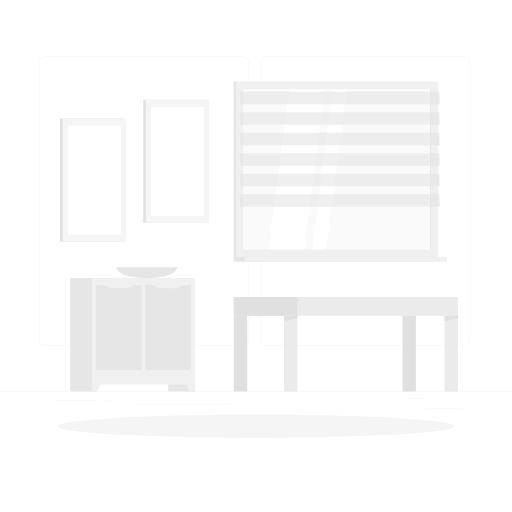
t = 0.00 s
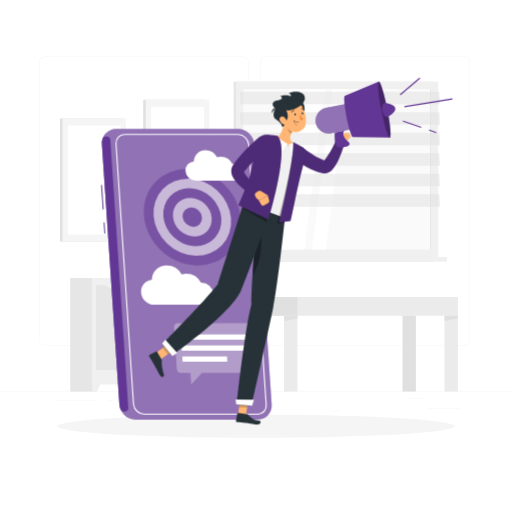
t = 2.00 s
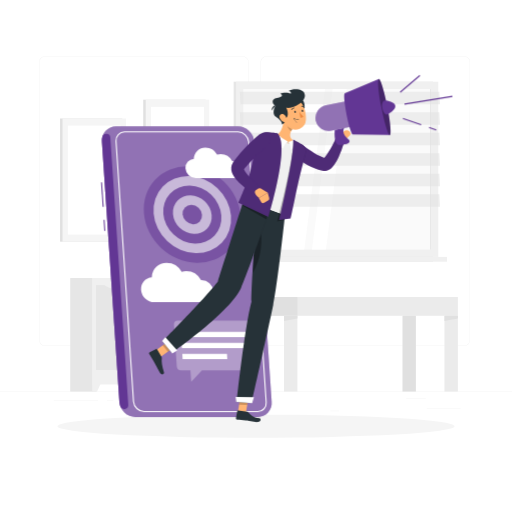
t = 2.75 s
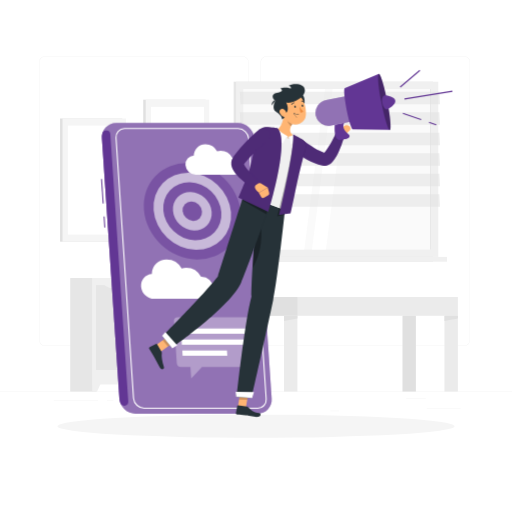
t = 4.25 s
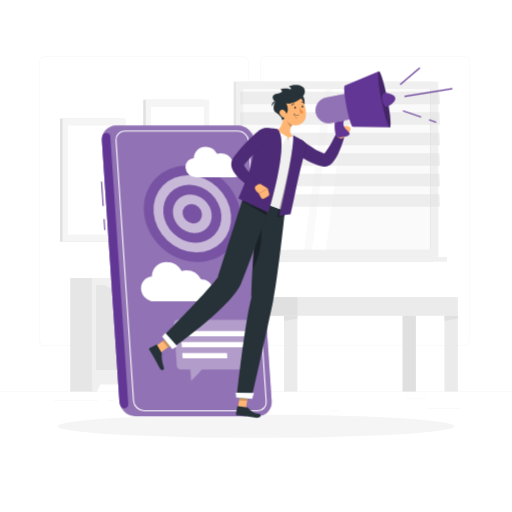
t = 5.00 s
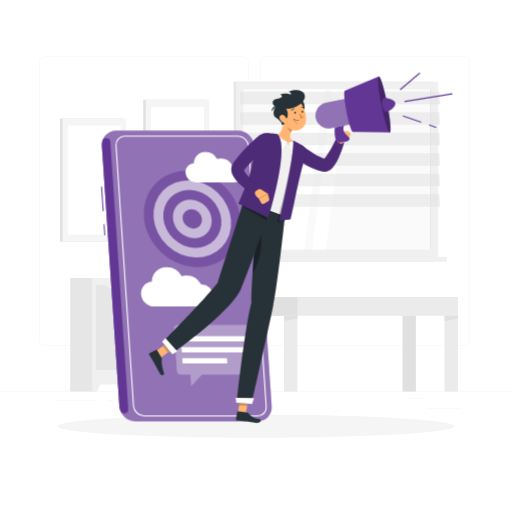
t = 6.50 s

The animated SVG that drew these frames (rendered in a browser with its animation timeline set to each time). Animation: 4 CSS @keyframes rules; one cycle of 8.00 s, repeats indefinitely.

<svg class="animated" id="freepik_stories-mobile-marketing" xmlns="http://www.w3.org/2000/svg" viewBox="0 0 500 500" version="1.1" xmlns:xlink="http://www.w3.org/1999/xlink" xmlns:svgjs="http://svgjs.com/svgjs"><style>svg#freepik_stories-mobile-marketing:not(.animated) .animable {opacity: 0;}svg#freepik_stories-mobile-marketing.animated #freepik--Smartphone--inject-39 {animation: 1s 1 forwards cubic-bezier(.36,-0.01,.5,1.38) zoomIn,6s Infinite  linear floating;animation-delay: 0s,1s;}svg#freepik_stories-mobile-marketing.animated #freepik--Character--inject-39 {animation: 1s 1 forwards cubic-bezier(.36,-0.01,.5,1.38) slideLeft,6s Infinite  linear floating;animation-delay: 0.5s,1.5s;opacity: 0}svg#freepik_stories-mobile-marketing.animated #freepik--Megaphone--inject-39 {animation: 1s 1 forwards cubic-bezier(.36,-0.01,.5,1.38) slideRight,6s Infinite  linear floating;animation-delay: 1s,2s;opacity: 0}            @keyframes zoomIn {                0% {                    opacity: 0;                    transform: scale(0.5);                }                100% {                    opacity: 1;                    transform: scale(1);                }            }                    @keyframes floating {                0% {                    opacity: 1;                    transform: translateY(0px);                }                50% {                    transform: translateY(-10px);                }                100% {                    opacity: 1;                    transform: translateY(0px);                }            }                    @keyframes slideLeft {                0% {                    opacity: 0;                    transform: translateX(-30px);                }                100% {                    opacity: 1;                    transform: translateX(0);                }            }                    @keyframes slideRight {                0% {                    opacity: 0;                    transform: translateX(30px);                }                100% {                    opacity: 1;                    transform: translateX(0);                }            }        </style><g id="freepik--background-complete--inject-39" class="animable" style="transform-origin: 250px 228.23px;"><rect y="382.4" width="500" height="0.25" style="fill: rgb(235, 235, 235); transform-origin: 250px 382.525px;" id="elcmhmnok8fdd" class="animable"></rect><rect x="416.78" y="398.49" width="33.12" height="0.25" style="fill: rgb(235, 235, 235); transform-origin: 433.34px 398.615px;" id="eleum9szkce05" class="animable"></rect><rect x="322.53" y="401.21" width="8.69" height="0.25" style="fill: rgb(235, 235, 235); transform-origin: 326.875px 401.335px;" id="eld0hmotxxo9u" class="animable"></rect><rect x="396.59" y="389.21" width="19.19" height="0.25" style="fill: rgb(235, 235, 235); transform-origin: 406.185px 389.335px;" id="el253jxxwt1zk" class="animable"></rect><rect x="52.46" y="390.89" width="43.19" height="0.25" style="fill: rgb(235, 235, 235); transform-origin: 74.055px 391.015px;" id="elbeq9krz7j4w" class="animable"></rect><rect x="104.56" y="390.89" width="6.33" height="0.25" style="fill: rgb(235, 235, 235); transform-origin: 107.725px 391.015px;" id="el6m3mq6dkegt" class="animable"></rect><rect x="131.47" y="395.11" width="93.68" height="0.25" style="fill: rgb(235, 235, 235); transform-origin: 178.31px 395.235px;" id="eltug8adhas8g" class="animable"></rect><path d="M237,337.8H43.91a5.71,5.71,0,0,1-5.7-5.71V60.66A5.71,5.71,0,0,1,43.91,55H237a5.71,5.71,0,0,1,5.71,5.71V332.09A5.71,5.71,0,0,1,237,337.8ZM43.91,55.2a5.46,5.46,0,0,0-5.45,5.46V332.09a5.46,5.46,0,0,0,5.45,5.46H237a5.47,5.47,0,0,0,5.46-5.46V60.66A5.47,5.47,0,0,0,237,55.2Z" style="fill: rgb(235, 235, 235); transform-origin: 140.46px 196.4px;" id="elulj8dcq64bm" class="animable"></path><path d="M453.31,337.8H260.21a5.72,5.72,0,0,1-5.71-5.71V60.66A5.72,5.72,0,0,1,260.21,55h193.1A5.71,5.71,0,0,1,459,60.66V332.09A5.71,5.71,0,0,1,453.31,337.8ZM260.21,55.2a5.47,5.47,0,0,0-5.46,5.46V332.09a5.47,5.47,0,0,0,5.46,5.46h193.1a5.47,5.47,0,0,0,5.46-5.46V60.66a5.47,5.47,0,0,0-5.46-5.46Z" style="fill: rgb(235, 235, 235); transform-origin: 356.75px 196.4px;" id="elncffeugqwpd" class="animable"></path><rect x="228.15" y="79.78" width="194.79" height="171.1" style="fill: rgb(230, 230, 230); transform-origin: 325.545px 165.33px;" id="el2dqz899d3ll" class="animable"></rect><rect x="230.53" y="79.78" width="197.5" height="171.1" style="fill: rgb(240, 240, 240); transform-origin: 329.28px 165.33px;" id="elqiqk6be9x2" class="animable"></rect><rect x="228.15" y="250.87" width="194.79" height="4.72" style="fill: rgb(230, 230, 230); transform-origin: 325.545px 253.23px;" id="el2rde7dfaa19" class="animable"></rect><rect x="238.99" y="250.87" width="197.5" height="4.72" style="fill: rgb(240, 240, 240); transform-origin: 337.74px 253.23px;" id="elgsilt3r72jh" class="animable"></rect><g id="elt2ra7ian8wo"><rect x="250.84" y="73.69" width="156.88" height="183.27" style="fill: rgb(250, 250, 250); transform-origin: 329.28px 165.325px; transform: rotate(90deg);" class="animable"></rect></g><polygon points="262.17 243.76 282.38 86.89 317.37 86.89 297.15 243.76 262.17 243.76" style="fill: rgb(255, 255, 255); transform-origin: 289.77px 165.325px;" id="elb759hdb2vkr" class="animable"></polygon><polygon points="304.66 243.76 324.88 86.89 338.52 86.89 318.3 243.76 304.66 243.76" style="fill: rgb(255, 255, 255); transform-origin: 321.59px 165.325px;" id="eljpp4lgizrro" class="animable"></polygon><g id="elbhrh4g9t4wm"><rect x="342.02" y="164.87" width="156.88" height="0.9" style="fill: rgb(230, 230, 230); transform-origin: 420.46px 165.32px; transform: rotate(90deg);" class="animable"></rect></g><g id="elm1tn06mxxbj"><polygon points="429.7 101.84 234.91 101.84 234.26 89.65 429.05 89.65 429.7 101.84" style="fill: rgb(224, 224, 224); opacity: 0.5; transform-origin: 331.98px 95.745px;" class="animable"></polygon></g><g id="elio9i4hy8db"><polygon points="429.7 121.87 234.91 121.87 234.26 109.69 429.05 109.69 429.7 121.87" style="fill: rgb(224, 224, 224); opacity: 0.5; transform-origin: 331.98px 115.78px;" class="animable"></polygon></g><g id="elmunpg5yx0a"><polygon points="429.7 141.9 234.91 141.9 234.26 129.72 429.05 129.72 429.7 141.9" style="fill: rgb(224, 224, 224); opacity: 0.5; transform-origin: 331.98px 135.81px;" class="animable"></polygon></g><g id="elix4cjes035f"><polygon points="429.7 161.94 234.91 161.94 234.26 149.75 429.05 149.75 429.7 161.94" style="fill: rgb(224, 224, 224); opacity: 0.5; transform-origin: 331.98px 155.845px;" class="animable"></polygon></g><g id="elryymvrkdws"><polygon points="429.7 181.97 234.91 181.97 234.26 169.78 429.05 169.78 429.7 181.97" style="fill: rgb(224, 224, 224); opacity: 0.5; transform-origin: 331.98px 175.875px;" class="animable"></polygon></g><g id="el23ljrknlfprh"><polygon points="429.7 202 234.91 202 234.26 189.81 429.05 189.81 429.7 202" style="fill: rgb(224, 224, 224); opacity: 0.5; transform-origin: 331.98px 195.905px;" class="animable"></polygon></g><rect x="58.65" y="115.72" width="60.85" height="120.31" style="fill: rgb(224, 224, 224); transform-origin: 89.075px 175.875px;" id="elpahjzd5bfld" class="animable"></rect><rect x="61.06" y="115.72" width="62.05" height="120.31" style="fill: rgb(245, 245, 245); transform-origin: 92.085px 175.875px;" id="elkmeimnb2m3" class="animable"></rect><g id="elj08ni4ji19l"><rect x="38.89" y="150.04" width="106.39" height="51.65" style="fill: rgb(255, 255, 255); transform-origin: 92.085px 175.865px; transform: rotate(-90deg);" class="animable"></rect></g><rect x="139.89" y="97.36" width="60.85" height="120.31" style="fill: rgb(224, 224, 224); transform-origin: 170.315px 157.515px;" id="el3g569vvp7kj" class="animable"></rect><rect x="142.3" y="97.36" width="62.05" height="120.31" style="fill: rgb(245, 245, 245); transform-origin: 173.325px 157.515px;" id="elbbipg17nfzt" class="animable"></rect><g id="elrvvyq0xvqwn"><rect x="120.13" y="131.68" width="106.39" height="51.66" style="fill: rgb(255, 255, 255); transform-origin: 173.325px 157.51px; transform: rotate(-90deg);" class="animable"></rect></g><rect x="164.32" y="271.52" width="25.61" height="110.88" style="fill: rgb(230, 230, 230); transform-origin: 177.125px 326.96px;" id="elyvdo3mbvl2" class="animable"></rect><polygon points="185.07 382.4 189.93 382.4 189.93 371.11 179.97 371.11 185.07 382.4" style="fill: rgb(240, 240, 240); transform-origin: 184.95px 376.755px;" id="elzae7xiwty1h" class="animable"></polygon><rect x="68.59" y="271.52" width="25.61" height="110.88" style="fill: rgb(230, 230, 230); transform-origin: 81.395px 326.96px;" id="elq0oqbm489o" class="animable"></rect><rect x="89.95" y="271.52" width="99.98" height="103.95" style="fill: rgb(240, 240, 240); transform-origin: 139.94px 323.495px;" id="el3wr90migfrq" class="animable"></rect><g id="elkv49z2qfknr"><rect x="122.41" y="297.6" width="82.92" height="44.58" style="fill: rgb(230, 230, 230); transform-origin: 163.87px 319.89px; transform: rotate(-90deg);" class="animable"></rect></g><g id="elk3u924j6ger"><rect x="74.56" y="297.6" width="82.92" height="44.58" style="fill: rgb(230, 230, 230); transform-origin: 116.02px 319.89px; transform: rotate(-90deg);" class="animable"></rect></g><path d="M120.43,281.6h-8.82A15.62,15.62,0,0,1,101.48,278h29.08A15.62,15.62,0,0,1,120.43,281.6Z" style="fill: rgb(240, 240, 240); transform-origin: 116.02px 279.8px;" id="elu51mlnke04" class="animable"></path><path d="M168.73,281.6h-8.82A15.6,15.6,0,0,1,149.78,278h29.08A15.62,15.62,0,0,1,168.73,281.6Z" style="fill: rgb(240, 240, 240); transform-origin: 164.32px 279.8px;" id="el12tc0e7kwq0q" class="animable"></path><polygon points="94.82 382.4 89.95 382.4 89.95 371.11 99.92 371.11 94.82 382.4" style="fill: rgb(240, 240, 240); transform-origin: 94.935px 376.755px;" id="elaa3r3r87fpj" class="animable"></polygon><path d="M113.42,260.94s.76,10.58,29.91,10.58,29.91-10.58,29.91-10.58Z" style="fill: rgb(230, 230, 230); transform-origin: 143.33px 266.23px;" id="elnfhjuzc39ki" class="animable"></path><g id="elpg283s3bzt"><rect x="228.33" y="290.05" width="218.82" height="18.32" style="fill: rgb(235, 235, 235); transform-origin: 337.74px 299.21px; transform: rotate(180deg);" class="animable"></rect></g><g id="elcxarljergn"><rect x="228.33" y="290.05" width="62.11" height="18.32" style="fill: rgb(224, 224, 224); transform-origin: 259.385px 299.21px; transform: rotate(180deg);" class="animable"></rect></g><g id="eleaty1w83j6v"><rect x="434.05" y="308.37" width="13.1" height="74.03" style="fill: rgb(235, 235, 235); transform-origin: 440.6px 345.385px; transform: rotate(180deg);" class="animable"></rect></g><polygon points="434.05 313.5 447.15 310.94 447.15 308.37 434.05 308.37 434.05 313.5" style="fill: rgb(224, 224, 224); transform-origin: 440.6px 310.935px;" id="el85xgg4z1dxe" class="animable"></polygon><g id="elyko7wn0855"><rect x="228.33" y="308.37" width="13.1" height="74.03" style="fill: rgb(224, 224, 224); transform-origin: 234.88px 345.385px; transform: rotate(180deg);" class="animable"></rect></g><g id="elut15ipphyb"><rect x="277.34" y="308.37" width="13.1" height="74.03" style="fill: rgb(235, 235, 235); transform-origin: 283.89px 345.385px; transform: rotate(180deg);" class="animable"></rect></g><polygon points="277.34 313.5 290.44 310.94 290.44 308.37 277.34 308.37 277.34 313.5" style="fill: rgb(224, 224, 224); transform-origin: 283.89px 310.935px;" id="elryyzi0w9bqb" class="animable"></polygon><g id="eljkya5zvltrf"><rect x="393.04" y="308.37" width="13.1" height="74.03" style="fill: rgb(224, 224, 224); transform-origin: 399.59px 345.385px; transform: rotate(180deg);" class="animable"></rect></g></g><g id="freepik--Shadow--inject-39" class="animable" style="transform-origin: 250px 416.24px;"><ellipse id="freepik--path--inject-39" cx="250" cy="416.24" rx="193.89" ry="11.32" style="fill: rgb(245, 245, 245); transform-origin: 250px 416.24px;" class="animable"></ellipse></g><g id="freepik--Smartphone--inject-39" class="animable" style="transform-origin: 182.005px 271.215px;"><path d="M232.51,129.33H113.22A13.62,13.62,0,0,0,99.5,144l17.1,254.4a16,16,0,0,0,15.7,14.7H251.59a13.6,13.6,0,0,0,13.71-14.7L248.2,144A16,16,0,0,0,232.51,129.33Z" style="fill: rgb(98, 54, 148); transform-origin: 182.402px 271.215px;" id="elf8r35iq97lr" class="animable"></path><g id="eljfd3kcyuf1b"><path d="M232.51,129.33H113.22A13.62,13.62,0,0,0,99.5,144l17.1,254.4a16,16,0,0,0,15.7,14.7H251.59a13.6,13.6,0,0,0,13.71-14.7L248.2,144A16,16,0,0,0,232.51,129.33Z" style="fill: rgb(255, 255, 255); opacity: 0.3; transform-origin: 182.402px 271.215px;" class="animable"></path></g><g id="elpwm4awfftl8"><rect x="99.47" y="183.84" width="1" height="24.05" style="fill: rgb(98, 54, 148); transform-origin: 99.97px 195.865px; transform: rotate(-3.84deg);" class="animable"></rect></g><g id="elh3i35mp1yig"><rect x="101.49" y="220.48" width="1" height="10.78" style="fill: rgb(98, 54, 148); transform-origin: 101.99px 225.87px; transform: rotate(-3.85deg);" class="animable"></rect></g><path d="M125.26,401a4,4,0,0,1-7.76,1.66,15.27,15.27,0,0,1-.9-4.21L99.5,144a14.33,14.33,0,0,1,.34-4.27,4,4,0,0,1,7.91.65Z" style="fill: rgb(98, 54, 148); transform-origin: 112.369px 270.945px;" id="el3wwkc21hs3k" class="animable"></path><path d="M251.59,408.33H140.76a11.24,11.24,0,0,1-10.89-10.22l-17.1-254.39a8.79,8.79,0,0,1,8.91-9.57H232.51a11.24,11.24,0,0,1,10.89,10.21l17.1,254.4a8.81,8.81,0,0,1-8.91,9.57ZM121.68,135.22a7.73,7.73,0,0,0-7.84,8.43L130.94,398a10.13,10.13,0,0,0,9.82,9.22H251.59a7.73,7.73,0,0,0,7.84-8.43l-17.1-254.39a10.13,10.13,0,0,0-9.82-9.22Z" style="fill: rgb(255, 255, 255); transform-origin: 186.634px 271.24px;" id="eldjmmdqwq9ar" class="animable"></path><g id="el1895kstlhek"><g style="opacity: 0.5; transform-origin: 187.81px 215.42px;" class="animable"><g id="el4hcqqyg39fc"><ellipse cx="187.81" cy="215.42" rx="44.54" ry="49.79" style="fill: rgb(98, 54, 148); transform-origin: 187.81px 215.42px; transform: rotate(-46.6deg);" class="animable"></ellipse></g><g id="el5ppf4wmoozl"><ellipse cx="187.81" cy="215.42" rx="35.63" ry="39.83" style="fill: rgb(255, 255, 255); transform-origin: 187.81px 215.42px; transform: rotate(-46.6deg);" class="animable"></ellipse></g><g id="elths0m0ryid"><ellipse cx="187.81" cy="215.42" rx="26.72" ry="29.87" style="fill: rgb(98, 54, 148); transform-origin: 187.81px 215.42px; transform: rotate(-46.59deg);" class="animable"></ellipse></g><g id="elw0qasskape"><ellipse cx="187.81" cy="215.42" rx="17.82" ry="19.92" style="fill: rgb(255, 255, 255); transform-origin: 187.81px 215.42px; transform: rotate(-46.6deg);" class="animable"></ellipse></g><g id="elkogm4jqb11o"><ellipse cx="187.81" cy="215.42" rx="8.91" ry="9.96" style="fill: rgb(98, 54, 148); transform-origin: 187.81px 215.42px; transform: rotate(-46.59deg);" class="animable"></ellipse></g></g></g><path d="M196.89,279.51c-.18,0-.35,0-.53,0a16.48,16.48,0,0,0-14.42-8.9,14.79,14.79,0,0,0-4.51.7,16.91,16.91,0,0,0-14.64-8.81,14.34,14.34,0,0,0-14.55,14.18,11.2,11.2,0,0,0-10.5,12.13,13.21,13.21,0,0,0,13,12.17h47.62a9.92,9.92,0,0,0,10-10.75A11.67,11.67,0,0,0,196.89,279.51Z" style="fill: rgb(255, 255, 255); transform-origin: 173.047px 281.74px;" id="eli5sjnmryr5" class="animable"></path><path d="M227.22,163.16l-.41,0a12.84,12.84,0,0,0-11.24-6.93,11.58,11.58,0,0,0-3.52.54,13.19,13.19,0,0,0-11.41-6.86,11.18,11.18,0,0,0-11.34,11,8.74,8.74,0,0,0-8.19,9.46,10.3,10.3,0,0,0,10.13,9.48h37.12a7.73,7.73,0,0,0,7.81-8.38A9.11,9.11,0,0,0,227.22,163.16Z" style="fill: rgb(255, 255, 255); transform-origin: 208.638px 164.88px;" id="el6me2pl36jqg" class="animable"></path><g id="elyzgzvguy56e"><path d="M242,318.86H173.44a3.56,3.56,0,0,0-3.59,3.85l2.78,40.89a4.17,4.17,0,0,0,4.11,3.85h9.2l.77,11.31,10.53-11.31h48a3.55,3.55,0,0,0,3.59-3.85l-2.77-40.89A4.19,4.19,0,0,0,242,318.86Z" style="fill: rgb(255, 255, 255); opacity: 0.3; transform-origin: 209.34px 348.81px;" class="animable"></path></g><polygon points="241.47 345.74 177.61 345.74 177.26 340.57 241.13 340.57 241.47 345.74" style="fill: rgb(255, 255, 255); transform-origin: 209.365px 343.155px;" id="elnnb32wwrxo" class="animable"></polygon><polygon points="222 356.48 178.34 356.48 177.99 351.31 221.65 351.31 222 356.48" style="fill: rgb(255, 255, 255); transform-origin: 199.995px 353.895px;" id="el2u515k23v5h" class="animable"></polygon><polygon points="240.75 335 176.88 335 176.53 329.83 240.4 329.83 240.75 335" style="fill: rgb(255, 255, 255); transform-origin: 208.64px 332.415px;" id="elyw0t0ls7jz9" class="animable"></polygon></g><g id="freepik--Character--inject-39" class="animable" style="transform-origin: 243.935px 253.755px;"><path d="M295.64,146l2.63,1.89q1.37,1,2.76,1.89c1.85,1.23,3.71,2.46,5.59,3.58s3.78,2.18,5.66,3.12a40.57,40.57,0,0,0,5.46,2.27,3.27,3.27,0,0,0-1.27-.06,2.41,2.41,0,0,0-.73.21c-.29.15-.2.16-.05.07a7.77,7.77,0,0,0,1.55-1.42,39.05,39.05,0,0,0,3.56-5c1.17-1.84,2.29-3.79,3.36-5.79s2.14-4.05,3.13-6l.07-.13a4.5,4.5,0,0,1,8.34,3.27,97.21,97.21,0,0,1-5.15,13.92,48.06,48.06,0,0,1-3.95,6.95,20.53,20.53,0,0,1-3.29,3.71,11.32,11.32,0,0,1-3.05,1.9,9.83,9.83,0,0,1-2.44.65,8.89,8.89,0,0,1-3-.17,49.81,49.81,0,0,1-7.82-2.51,71.33,71.33,0,0,1-6.94-3.27q-3.33-1.77-6.49-3.73c-1.05-.66-2.09-1.33-3.12-2s-2-1.37-3.13-2.19a7,7,0,0,1,8.19-11.24Z" style="fill: rgb(98, 54, 148); transform-origin: 310.468px 154.628px;" id="elxvo48ycxcir" class="animable"></path><g id="elovs14n04qzs"><path d="M295.64,146l2.63,1.89q1.37,1,2.76,1.89c1.85,1.23,3.71,2.46,5.59,3.58s3.78,2.18,5.66,3.12a40.57,40.57,0,0,0,5.46,2.27,3.27,3.27,0,0,0-1.27-.06,2.41,2.41,0,0,0-.73.21c-.29.15-.2.16-.05.07a7.77,7.77,0,0,0,1.55-1.42,39.05,39.05,0,0,0,3.56-5c1.17-1.84,2.29-3.79,3.36-5.79s2.14-4.05,3.13-6l.07-.13a4.5,4.5,0,0,1,8.34,3.27,97.21,97.21,0,0,1-5.15,13.92,48.06,48.06,0,0,1-3.95,6.95,20.53,20.53,0,0,1-3.29,3.71,11.32,11.32,0,0,1-3.05,1.9,9.83,9.83,0,0,1-2.44.65,8.89,8.89,0,0,1-3-.17,49.81,49.81,0,0,1-7.82-2.51,71.33,71.33,0,0,1-6.94-3.27q-3.33-1.77-6.49-3.73c-1.05-.66-2.09-1.33-3.12-2s-2-1.37-3.13-2.19a7,7,0,0,1,8.19-11.24Z" style="opacity: 0.2; transform-origin: 310.468px 154.628px;" class="animable"></path></g><path d="M329.81,138.89l2.71-4.58,5.2,5.61a6.91,6.91,0,0,1-3.78,3.55,2.58,2.58,0,0,1-2.27-.3l-1-.64A2.71,2.71,0,0,1,329.81,138.89Z" style="fill: rgb(255, 181, 115); transform-origin: 333.579px 138.959px;" id="el0sycdkyqlwki" class="animable"></path><path d="M339.89,131.58l1.15.71a2.72,2.72,0,0,1,.37,4.35l-3.69,3.28-5.2-5.61,4.53-2.74A2.71,2.71,0,0,1,339.89,131.58Z" style="fill: rgb(255, 181, 115); transform-origin: 337.424px 135.547px;" id="elq1k49kx3yj" class="animable"></path><polygon points="232.02 408.12 239.94 408.35 242.92 390.01 235.01 389.78 232.02 408.12" style="fill: rgb(255, 181, 115); transform-origin: 237.47px 399.065px;" id="elogub5y9cpvs" class="animable"></polygon><path d="M241.19,406.12,232.34,405a.57.57,0,0,0-.65.47l-1.31,6.94a1.4,1.4,0,0,0,1.2,1.57c3.09.34,4.58.34,8.47.83,2.39.31,8.62,1.81,11.93,1.4s2.81-3.66,1.37-3.78c-6.45-.56-8.87-3.63-10.87-5.66A2.25,2.25,0,0,0,241.19,406.12Z" style="fill: rgb(38, 50, 56); transform-origin: 242.415px 410.637px;" id="elarf6z3bq62d" class="animable"></path><g id="elmt2nftabux"><polygon points="235 389.79 242.92 390.02 241.38 399.47 233.46 399.24 235 389.79" style="opacity: 0.2; transform-origin: 238.19px 394.63px;" class="animable"></polygon></g><path d="M278.29,214s-6.91,65.59-11.51,87.87c-5,24.4-21.17,95.78-21.17,95.78l-14.49-1.07s7.94-73.84,14.44-97.74c0-24.82,6-94.38,6-94.38Z" style="fill: rgb(38, 50, 56); transform-origin: 254.705px 301.055px;" id="elmwudcum8wi8" class="animable"></path><g id="elkscjzwt6bee"><path d="M255.2,236.17c-.13-5.13-2.91-6.78-5.65-6.72-1,12.34-2.07,27.47-2.88,41.12C251.53,262.69,255.56,250.42,255.2,236.17Z" style="opacity: 0.3; transform-origin: 250.946px 250.009px;" class="animable"></path></g><polygon points="230.69 396.68 246.21 397.83 247.99 391.98 230.12 391.8 230.69 396.68" style="fill: rgb(255, 255, 255); transform-origin: 239.055px 394.815px;" id="elphcw8c9g2hi" class="animable"></polygon><polygon points="151.71 346.65 156.7 352.82 171.63 342.05 166.63 335.89 151.71 346.65" style="fill: rgb(255, 181, 115); transform-origin: 161.67px 344.355px;" id="el7q9s64n7abu" class="animable"></polygon><path d="M157.78,352.83l-4.44-7.73a.57.57,0,0,0-.76-.24L146.25,348a1.4,1.4,0,0,0-.53,1.9c1.59,2.67,2.49,3.86,4.44,7.26,1.2,2.09,4.36,8.1,6,11s4.47,1.17,4-.2c-2-6.16-2.57-10.87-2.16-13.68A2.24,2.24,0,0,0,157.78,352.83Z" style="fill: rgb(38, 50, 56); transform-origin: 152.877px 357.268px;" id="el6q0dhkbo4g7" class="animable"></path><g id="el0ayiftwt9lz8"><polygon points="166.63 335.89 171.63 342.06 163.93 347.6 158.93 341.44 166.63 335.89" style="opacity: 0.2; transform-origin: 165.28px 341.745px;" class="animable"></polygon></g><path d="M263.84,208.36s-19.49,55.78-28.35,76.74c-9.69,22.95-67.64,63.71-67.64,63.71l-9.15-11.29s39.38-39.47,54-58.19c8.1-25.49,25.39-80.18,25.39-80.18Z" style="fill: rgb(38, 50, 56); transform-origin: 211.27px 273.98px;" id="elwmqo3u7kzor" class="animable"></path><polygon points="158.33 337.06 168.22 349.26 173.05 346.47 161.47 333.55 158.33 337.06" style="fill: rgb(255, 255, 255); transform-origin: 165.69px 341.405px;" id="el0w07rod4shdh" class="animable"></polygon><path d="M278.21,214.38l-40.16-15.23c1-3.67,6.25-14.45,10.92-29.46a202.64,202.64,0,0,0,7.68-34v0a2.49,2.49,0,0,1,2.91-2.15c.75.13,1.64.3,2.62.49,2.53.51,5.69,1.23,8.7,2.15a157.65,157.65,0,0,1,17,6.06,51.8,51.8,0,0,1,5.41,2.83,14.81,14.81,0,0,1,2.87,2.13,3,3,0,0,1,1.11,2.06C297.27,155,291.52,177.24,278.21,214.38Z" style="fill: rgb(240, 240, 240); transform-origin: 267.66px 173.941px;" id="elu8hsbsgqxio" class="animable"></path><path d="M287.08,141.87c-4.52-2.94-4.3-6.3-2.77-9.54A22.74,22.74,0,0,1,285.6,130l-4.35-7.35-3.2-5.39c-.7,5.92-2.84,16.4-7.84,18.72a22,22,0,0,0,11.13,8.2C288.72,146.48,287.08,141.87,287.08,141.87Z" style="fill: rgb(255, 181, 115); transform-origin: 278.723px 131.041px;" id="elbnrxau22kg9" class="animable"></path><polygon points="281.06 144.06 280.99 142.18 275.99 143.16 281.06 144.06" style="fill: rgb(224, 224, 224); transform-origin: 278.525px 143.12px;" id="elph84df5qa3g" class="animable"></polygon><polygon points="281.06 144.06 281.99 142.53 285.22 146.46 281.06 144.06" style="fill: rgb(224, 224, 224); transform-origin: 283.14px 144.495px;" id="elpmwrphd6etc" class="animable"></polygon><path d="M270.89,135.08a47.22,47.22,0,0,0,10.1,7.1c-2,1.23-3.9,4.47-4.62,7.15-1.62-1.13-8.1-11.79-9-14.72Z" style="fill: rgb(255, 255, 255); transform-origin: 274.18px 141.97px;" id="elmjwmbadp4f" class="animable"></path><path d="M286.14,140.73a8,8,0,0,1-4.16,1.8c1.07,1.57,2,5.64,2,8,1.87-1.22,4.76-5.48,5.22-7.41Z" style="fill: rgb(255, 255, 255); transform-origin: 285.59px 145.63px;" id="el8e7uzvuujyy" class="animable"></path><g id="el8ypatyo3v4l"><path d="M286.3,140.59s4.37,2.1,8.23,4.48a8.57,8.57,0,0,1,3.76,9.59c-4.77,16.86-11.21,33.23-13.88,42.34-2.83,9.71-6.77,21.89-6.77,21.89l-6.81,1.61S287.9,155.21,286.3,140.59Z" style="opacity: 0.3; transform-origin: 284.716px 180.545px;" class="animable"></path></g><g id="el6435qubfk3l"><path d="M270.79,134.32s-5.87-.77-11-1a7.83,7.83,0,0,0-7.94,5.89c-2.6,10.28-4.52,29.94-7.15,37.59C241.43,186.36,237,205,237,205l23.26,13.44S283.76,146.25,270.79,134.32Z" style="opacity: 0.3; transform-origin: 255.847px 175.876px;" class="animable"></path></g><path d="M270.79,134.32s-5.87-.77-11-1a7.83,7.83,0,0,0-7.94,5.89c-2.6,10.28-6.14,29.48-8.78,37.14-3.29,9.56-10.27,25.81-10.27,25.81l29.34,13.76S283.76,146.25,270.79,134.32Z" style="fill: rgb(98, 54, 148); transform-origin: 253.867px 174.616px;" id="el7z3vwpi9cra" class="animable"></path><g id="el0q5r211kw67"><path d="M270.79,134.32s-5.87-.77-11-1a7.83,7.83,0,0,0-7.94,5.89c-2.6,10.28-6.14,29.48-8.78,37.14-3.29,9.56-10.27,25.81-10.27,25.81l29.34,13.76S283.76,146.25,270.79,134.32Z" style="opacity: 0.2; transform-origin: 253.867px 174.616px;" class="animable"></path></g><path d="M286.3,140.59s4.37,2.1,8.23,4.48a8.57,8.57,0,0,1,3.76,9.59c-4.77,16.86-8.54,34.53-10.44,43.83-2,9.9-4.09,18.91-4.09,18.91l-11,1.49S287.9,155.21,286.3,140.59Z" style="fill: rgb(98, 54, 148); transform-origin: 285.681px 179.74px;" id="elubisw3zhvyk" class="animable"></path><g id="elig3ee0qchn"><path d="M286.3,140.59s4.37,2.1,8.23,4.48a8.57,8.57,0,0,1,3.76,9.59c-4.77,16.86-8.54,34.53-10.44,43.83-2,9.9-4.09,18.91-4.09,18.91l-11,1.49S287.9,155.21,286.3,140.59Z" style="opacity: 0.2; transform-origin: 285.681px 179.74px;" class="animable"></path></g><g id="el623gp3i5aoc"><path d="M285.6,130a22.74,22.74,0,0,0-1.29,2.36c-2.14-1.29-4.34-4.85-3.82-7.32a11.24,11.24,0,0,1,.76-2.39Z" style="opacity: 0.2; transform-origin: 283.006px 127.505px;" class="animable"></path></g><path d="M291.77,99.68c5.32.69,7.27,7.87,4.33,12.61C291.28,105.3,291.77,99.68,291.77,99.68Z" style="fill: rgb(38, 50, 56); transform-origin: 294.613px 105.985px;" id="elitil6i9h31k" class="animable"></path><path d="M275.21,112.92c1.8,7.69,2.45,12.27,7.06,15.72A10.26,10.26,0,0,0,298.76,121c.5-7.19-2.52-18.56-10.67-20.62A10.38,10.38,0,0,0,275.21,112.92Z" style="fill: rgb(255, 181, 115); transform-origin: 286.852px 115.374px;" id="elbpnujy3291" class="animable"></path><path d="M277.58,119.77c4.63.13,3.91-7.54,1.89-10.44,6.42,1,17.06-4.67,18.13-10.61,1.55-8.61-11.58-8.61-15.83-5.87,1.83.13,2.76,1.68,2.32,2.48,0,0-6.34-1.92-10.44.31,1.79.66,3.69,3.24-3.12,4.06-6.48.78-4.52,7.3-1.25,7.18-1.74,2.67-3.83,8.74.09,11.32s6.6,5.94,5.75,7.32C276.49,125.47,279.4,123.82,277.58,119.77Z" style="fill: rgb(38, 50, 56); transform-origin: 281.985px 108.375px;" id="ell3nuvct4qmk" class="animable"></path><path d="M270.21,106.28c-3.1.3-4.88,2.72-5,6A24,24,0,0,1,270.21,106.28Z" style="fill: rgb(38, 50, 56); transform-origin: 267.71px 109.28px;" id="elfus0nxunapl" class="animable"></path><path d="M273.36,119.87a7,7,0,0,0,3.8,3.42c2.17.79,3.31-1.13,2.75-3.27-.51-1.94-2.25-4.67-4.45-4.53S272.4,117.91,273.36,119.87Z" style="fill: rgb(255, 181, 115); transform-origin: 276.511px 119.478px;" id="elxwr3ml66ezp" class="animable"></path><path d="M287.4,113.51c.1.63.53,1.09.94,1s.66-.61.56-1.24-.53-1.1-.95-1S287.29,112.88,287.4,113.51Z" style="fill: rgb(38, 50, 56); transform-origin: 288.148px 113.389px;" id="el3qh6hngf8e2" class="animable"></path><path d="M294.57,112.55c.1.63.52,1.09.94,1s.66-.61.56-1.25-.53-1.09-.95-1S294.46,111.91,294.57,112.55Z" style="fill: rgb(38, 50, 56); transform-origin: 295.318px 112.425px;" id="elvtf6pbltpb" class="animable"></path><path d="M292.34,113.17a24.21,24.21,0,0,0,3.94,5c-.94,1.19-2.93,1-2.93,1Z" style="fill: rgb(237, 137, 62); transform-origin: 294.31px 116.176px;" id="ellimyzj2n3t8" class="animable"></path><path d="M291.05,121.18a5.46,5.46,0,0,1-4-1.59.19.19,0,0,1,0-.26.19.19,0,0,1,.27,0,5.22,5.22,0,0,0,4.43,1.41.19.19,0,1,1,.05.37A4.81,4.81,0,0,1,291.05,121.18Z" style="fill: rgb(38, 50, 56); transform-origin: 289.499px 120.228px;" id="elxid4jyl73yg" class="animable"></path><path d="M289.05,123.26a5.46,5.46,0,0,1-2.18-3.73.19.19,0,0,1,.17-.2.18.18,0,0,1,.2.17,5.33,5.33,0,0,0,2.62,3.85.18.18,0,0,1,.07.25.19.19,0,0,1-.26.07A7.4,7.4,0,0,1,289.05,123.26Z" style="fill: rgb(38, 50, 56); transform-origin: 288.412px 121.512px;" id="eljk22bm8hupm" class="animable"></path><path d="M284.79,111.5a.37.37,0,0,1-.18,0,.37.37,0,0,1-.16-.51,3.64,3.64,0,0,1,2.78-2,.37.37,0,0,1,.4.35.37.37,0,0,1-.35.4,2.9,2.9,0,0,0-2.17,1.55A.35.35,0,0,1,284.79,111.5Z" style="fill: rgb(38, 50, 56); transform-origin: 286.018px 110.25px;" id="el083hwx9j7qz4" class="animable"></path><path d="M297.23,109.68a.36.36,0,0,1-.31-.16,3.14,3.14,0,0,0-2.4-1.4.38.38,0,0,1,0-.75h0a3.86,3.86,0,0,1,3,1.72.37.37,0,0,1-.09.52A.33.33,0,0,1,297.23,109.68Z" style="fill: rgb(38, 50, 56); transform-origin: 295.895px 108.525px;" id="ell1e2bnk4qqe" class="animable"></path><path d="M261.94,146.26c-2,1.63-4.11,3.44-6.12,5.21s-4.06,3.59-6,5.45A117.1,117.1,0,0,0,239,168.38l-1.14,1.48-.14.19a1.09,1.09,0,0,0,.08-.14,2.17,2.17,0,0,0,.15-.35,1.86,1.86,0,0,0,.12-.63c0-.34-.06-.34,0-.18a3.25,3.25,0,0,0,.26.89,14.4,14.4,0,0,0,1.5,2.68,35.22,35.22,0,0,0,2.22,2.92c1.61,2,3.41,3.91,5.3,5.8s3.89,3.8,5.8,5.55l.13.11a4.49,4.49,0,0,1-5.47,7.09,90.11,90.11,0,0,1-14-10.95c-1.09-1.09-2.16-2.23-3.21-3.49a28.27,28.27,0,0,1-3-4.39,16.53,16.53,0,0,1-1.27-3,11.21,11.21,0,0,1-.46-4.33,9.9,9.9,0,0,1,.62-2.67,10.13,10.13,0,0,1,.61-1.29l.36-.59.16-.24,1.3-1.93a108.8,108.8,0,0,1,11.53-13.59c2-2.08,4.1-4.11,6.23-6.07s4.24-3.85,6.59-5.77A7,7,0,0,1,262,146.23Z" style="fill: rgb(98, 54, 148); transform-origin: 244.831px 164.516px;" id="el3dfreu8ummw" class="animable"></path><g id="el3h2cxkwrl2p"><path d="M261.94,146.26c-2,1.63-4.11,3.44-6.12,5.21s-4.06,3.59-6,5.45A117.1,117.1,0,0,0,239,168.38l-1.14,1.48-.14.19a1.09,1.09,0,0,0,.08-.14,2.17,2.17,0,0,0,.15-.35,1.86,1.86,0,0,0,.12-.63c0-.34-.06-.34,0-.18a3.25,3.25,0,0,0,.26.89,14.4,14.4,0,0,0,1.5,2.68,35.22,35.22,0,0,0,2.22,2.92c1.61,2,3.41,3.91,5.3,5.8s3.89,3.8,5.8,5.55l.13.11a4.49,4.49,0,0,1-5.47,7.09,90.11,90.11,0,0,1-14-10.95c-1.09-1.09-2.16-2.23-3.21-3.49a28.27,28.27,0,0,1-3-4.39,16.53,16.53,0,0,1-1.27-3,11.21,11.21,0,0,1-.46-4.33,9.9,9.9,0,0,1,.62-2.67,10.13,10.13,0,0,1,.61-1.29l.36-.59.16-.24,1.3-1.93a108.8,108.8,0,0,1,11.53-13.59c2-2.08,4.1-4.11,6.23-6.07s4.24-3.85,6.59-5.77A7,7,0,0,1,262,146.23Z" style="opacity: 0.2; transform-origin: 244.831px 164.516px;" class="animable"></path></g><path d="M254.67,188.24l6.8,4.16-8.69,4.95s-5.78-4.32-3.31-7.11l2.9-2A2.11,2.11,0,0,1,254.67,188.24Z" style="fill: rgb(255, 181, 115); transform-origin: 255.163px 192.625px;" id="ele6at05h9ipt" class="animable"></path><path d="M261.84,200l-3.74,2.2a2.25,2.25,0,0,1-3.12-.84l-2.2-4,8.69-4.95,1.4,5A2.28,2.28,0,0,1,261.84,200Z" style="fill: rgb(255, 181, 115); transform-origin: 257.869px 197.464px;" id="elpbjakondbsn" class="animable"></path></g><g id="freepik--Megaphone--inject-39" class="animable animator-active" style="transform-origin: 374.985px 110.027px;"><path d="M326.89,129.38l9.21-1.81c-2.53,4.46,1.19,8.73,4.53,11.41,1.59,1.28.47,3.57-2,4l-6,1.18C325.39,145.62,326.89,129.38,326.89,129.38Z" style="fill: rgb(98, 54, 148); transform-origin: 334.065px 135.911px;" id="elykrzjzz25k" class="animable"></path><path d="M323.23,130.09,344.35,126a12.72,12.72,0,0,0,10-14.9h0a12.74,12.74,0,0,0-14.9-10l-21.11,4.14a12.75,12.75,0,0,0-10,14.91h0A12.73,12.73,0,0,0,323.23,130.09Z" style="fill: rgb(98, 54, 148); transform-origin: 331.347px 115.596px;" id="elrsfc965fp4" class="animable"></path><g id="elpvjwdtcum7"><path d="M323.23,130.09,344.35,126a12.72,12.72,0,0,0,10-14.9h0a12.74,12.74,0,0,0-14.9-10l-21.11,4.14a12.75,12.75,0,0,0-10,14.91h0A12.73,12.73,0,0,0,323.23,130.09Z" style="fill: rgb(255, 255, 255); opacity: 0.3; transform-origin: 331.347px 115.596px;" class="animable"></path></g><path d="M380.71,134.4l-36-.48c-3.12.61-11-39.79-7.92-40.4l33.14-14Z" style="fill: rgb(98, 54, 148); transform-origin: 358.399px 106.96px;" id="eloqnnv32dqdn" class="animable"></path><path d="M372.45,107.51c3,15.16,6.67,27.2,8.26,26.89s.47-12.86-2.51-28-6.67-27.2-8.26-26.89S369.48,92.34,372.45,107.51Z" style="fill: rgb(98, 54, 148); transform-origin: 375.326px 106.955px;" id="eln9izks1o2a" class="animable"></path><g id="elm7czrlwv7w"><path d="M372.45,107.51c3,15.16,6.67,27.2,8.26,26.89s.47-12.86-2.51-28-6.67-27.2-8.26-26.89S369.48,92.34,372.45,107.51Z" style="opacity: 0.3; transform-origin: 375.326px 106.955px;" class="animable"></path></g><path d="M386,105.64c-.73-3.71-9-5.22-10.75-4.87s-2.6,3.63-1.88,7.34,2.75,6.43,4.51,6.09S386.7,109.34,386,105.64Z" style="fill: rgb(98, 54, 148); transform-origin: 379.581px 107.475px;" id="eljrb5hd78cs" class="animable"></path><g id="ela42luc071gi"><rect x="394.63" y="99.81" width="47.45" height="1.07" style="fill: rgb(98, 54, 148); transform-origin: 418.355px 100.345px; transform: rotate(-9.19deg);" class="animable"></rect></g><g id="el9tzhxxwxk3g"><rect x="387.77" y="83.86" width="25.24" height="1.07" style="fill: rgb(98, 54, 148); transform-origin: 400.39px 84.395px; transform: rotate(-40.45deg);" class="animable"></rect></g><g id="elt89ywjghksk"><rect x="421.95" y="124.44" width="1.07" height="7.47" style="fill: rgb(98, 54, 148); transform-origin: 422.485px 128.175px; transform: rotate(-70.56deg);" class="animable"></rect></g><g id="elclkajvqpws"><rect x="401.82" y="111.83" width="1.07" height="18.8" style="fill: rgb(98, 54, 148); transform-origin: 402.355px 121.23px; transform: rotate(-71.46deg);" class="animable"></rect></g></g><defs>     <filter id="active" height="200%">         <feMorphology in="SourceAlpha" result="DILATED" operator="dilate" radius="2"></feMorphology>                <feFlood flood-color="#32DFEC" flood-opacity="1" result="PINK"></feFlood>        <feComposite in="PINK" in2="DILATED" operator="in" result="OUTLINE"></feComposite>        <feMerge>            <feMergeNode in="OUTLINE"></feMergeNode>            <feMergeNode in="SourceGraphic"></feMergeNode>        </feMerge>    </filter>    <filter id="hover" height="200%">        <feMorphology in="SourceAlpha" result="DILATED" operator="dilate" radius="2"></feMorphology>                <feFlood flood-color="#ff0000" flood-opacity="0.5" result="PINK"></feFlood>        <feComposite in="PINK" in2="DILATED" operator="in" result="OUTLINE"></feComposite>        <feMerge>            <feMergeNode in="OUTLINE"></feMergeNode>            <feMergeNode in="SourceGraphic"></feMergeNode>        </feMerge>            <feColorMatrix type="matrix" values="0   0   0   0   0                0   1   0   0   0                0   0   0   0   0                0   0   0   1   0 "></feColorMatrix>    </filter></defs></svg>